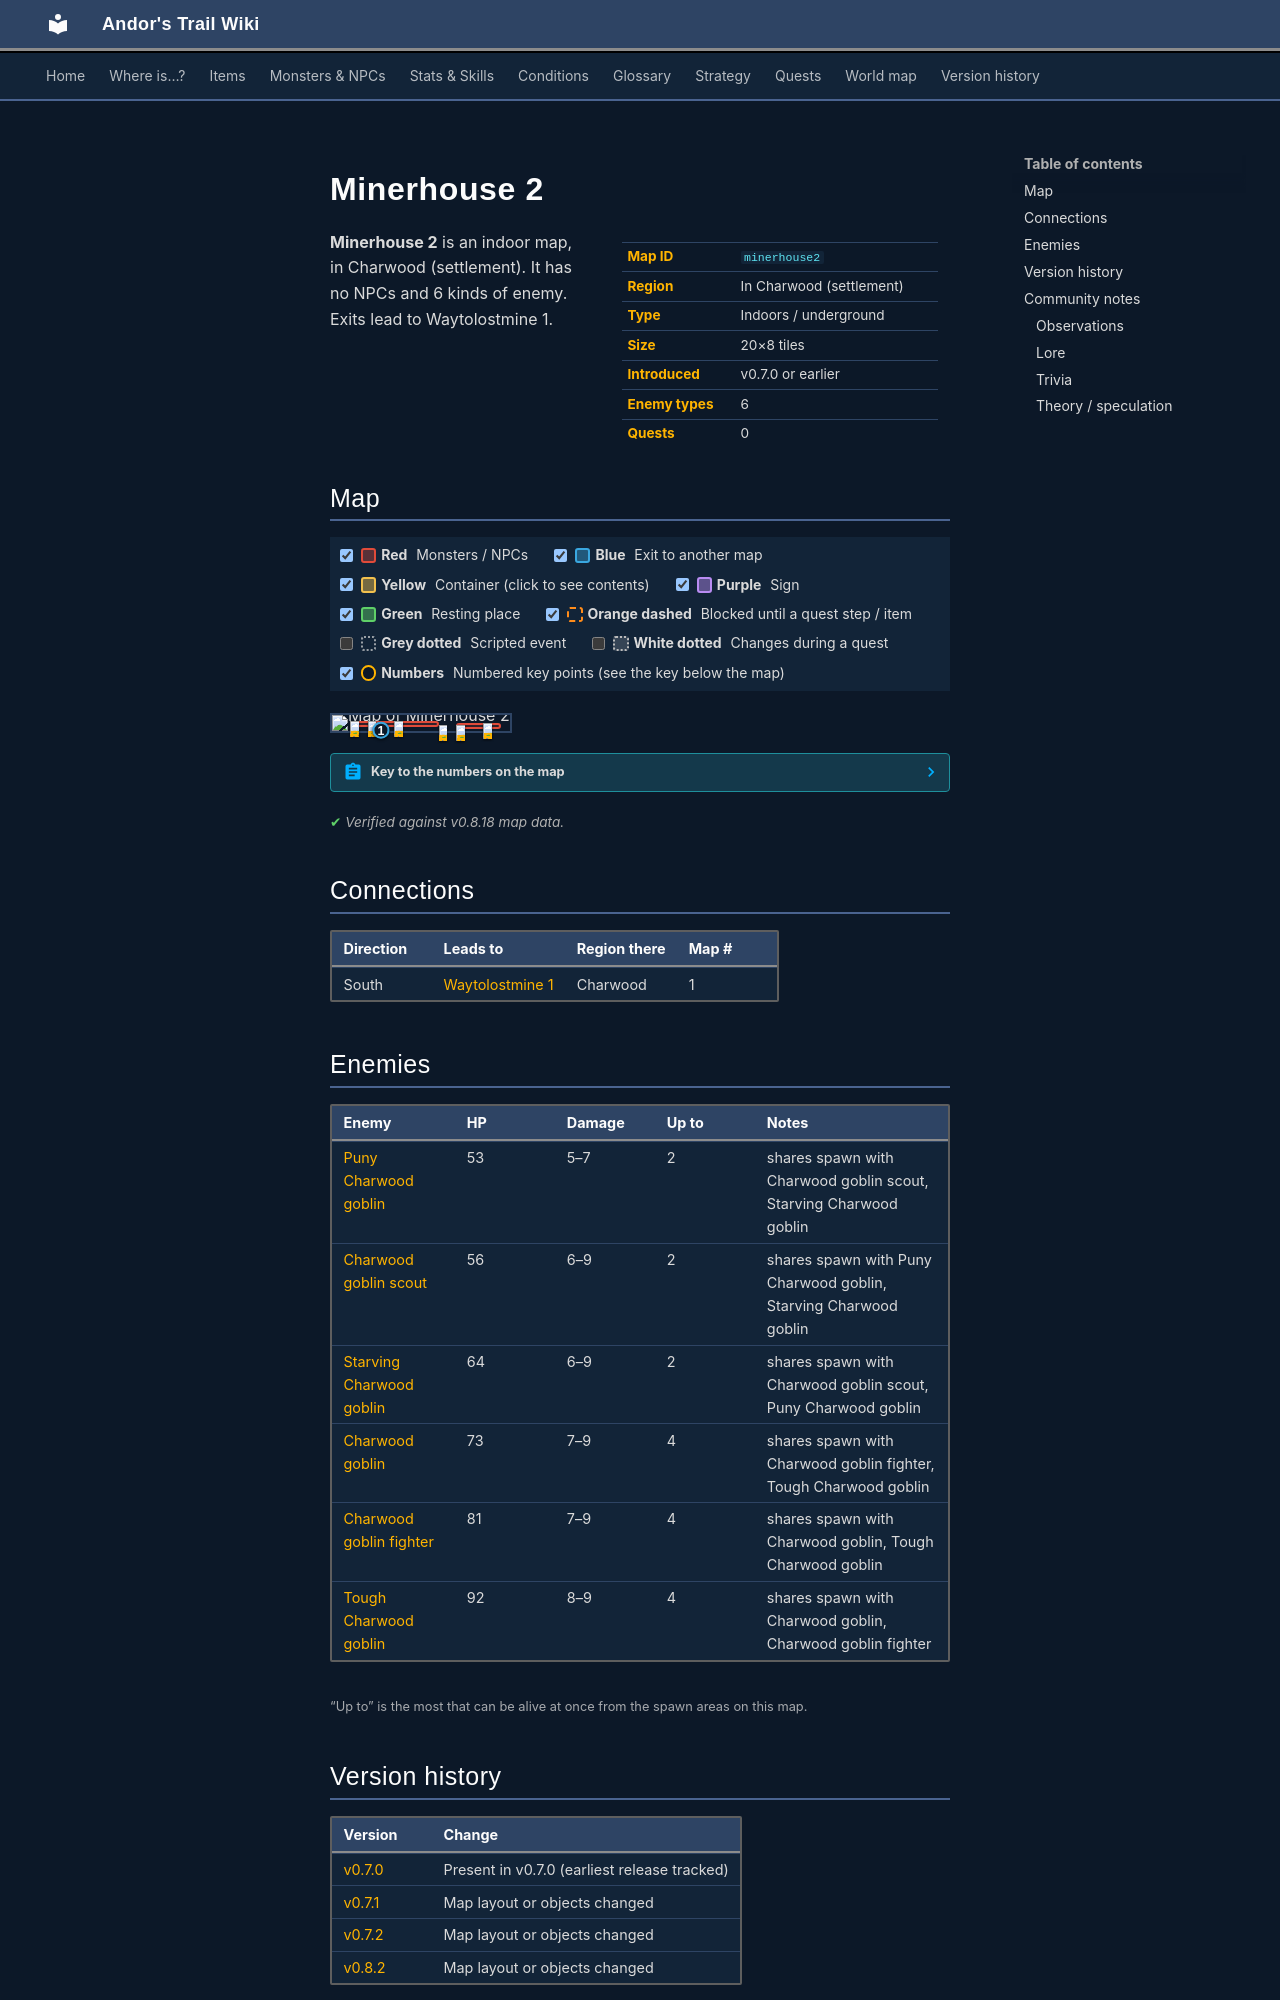

repository: asdfghjkl628/Andor-s-Trail-Wikiiii · page: maps/minerhouse2/index.html · generator: mkdocs

---
description: "Minerhouse 2 is an indoor location in Andor's Trail, in Charwood (settlement). Enemies: Puny Charwood goblin, Charwood goblin scout, Starving Charwood goblin, Charwood goblin, Charwood goblin fighter. Exits to Waytolostmine 1."
---

# Minerhouse 2

<div class="infobox" markdown>

| | |
|---|---|
| **Map ID** | `minerhouse2` |
| **Region** | In Charwood (settlement) |
| **Type** | Indoors / underground |
| **Size** | 20×8 tiles |
| **Introduced** | v0.7.0 or earlier |
| **Enemy types** | 6 |
| **Quests** | 0 |

</div>

**Minerhouse 2** is an indoor map, in Charwood (settlement). It has no NPCs and 6 kinds of enemy. Exits lead to Waytolostmine 1.

## Map

<div class="map-legend" markdown="0"><label class="lg"><input type="checkbox" data-t="spawn" checked><span class="sw sw-spawn"></span><b>Red</b>&nbsp;Monsters / NPCs</label><label class="lg"><input type="checkbox" data-t="mapchange" checked><span class="sw sw-mapchange"></span><b>Blue</b>&nbsp;Exit to another map</label><label class="lg"><input type="checkbox" data-t="container" checked><span class="sw sw-container"></span><b>Yellow</b>&nbsp;Container (click to see contents)</label><label class="lg"><input type="checkbox" data-t="sign" checked><span class="sw sw-sign"></span><b>Purple</b>&nbsp;Sign</label><label class="lg"><input type="checkbox" data-t="rest" checked><span class="sw sw-rest"></span><b>Green</b>&nbsp;Resting place</label><label class="lg"><input type="checkbox" data-t="key" checked><span class="sw sw-key"></span><b>Orange dashed</b>&nbsp;Blocked until a quest step / item</label><label class="lg"><input type="checkbox" data-t="script"><span class="sw sw-script"></span><b>Grey dotted</b>&nbsp;Scripted event</label><label class="lg"><input type="checkbox" data-t="replace"><span class="sw sw-replace"></span><b>White dotted</b>&nbsp;Changes during a quest</label><label class="lg"><input type="checkbox" data-t="pin" checked><span class="sw sw-pin"></span><b>Numbers</b>&nbsp;Numbered key points (see the key below the map)</label></div>

<div class="map-wrap hide-script hide-replace" markdown="0"><img src="../../assets/maps/minerhouse2.webp" alt="Map of Minerhouse 2" width="640" height="256" loading="lazy"><a id="place-south" class="mo mo-mapchange" href="../waytolostmine1/#place-minerhouse2" title="Exit to Waytolostmine 1" style="left:25.000%;top:87.500%;width:5.000%;height:12.500%"></a><span class="mo mo-spawn" title="Spawns: Charwood goblin, Charwood goblin fighter, Tough Charwood goblin" style="left:10.000%;top:37.500%;width:50.000%;height:37.500%"></span><span class="mo mo-spawn" title="Spawns: Charwood goblin, Charwood goblin fighter, Tough Charwood goblin" style="left:60.000%;top:62.500%;width:5.000%;height:12.500%"></span><span class="mo mo-spawn" title="Spawns: Charwood goblin scout, Puny Charwood goblin, Starving Charwood goblin" style="left:70.000%;top:50.000%;width:25.000%;height:37.500%"></span><a class="mob" href="../../monsters/charwdg5/" title="Charwood goblin fighter" style="left:10.000%;top:37.500%;width:5.000%;height:12.500%"><img src="../../assets/icons/monsters/monsters_rltiles4_21.png" alt="Charwood goblin fighter"></a><a class="mob" href="../../monsters/charwdg5/" title="Charwood goblin fighter" style="left:35.000%;top:37.500%;width:5.000%;height:12.500%"><img src="../../assets/icons/monsters/monsters_rltiles4_21.png" alt="Charwood goblin fighter"></a><a class="mob" href="../../monsters/charwdg6/" title="Tough Charwood goblin" style="left:20.000%;top:37.500%;width:5.000%;height:12.500%"><img src="../../assets/icons/monsters/monsters_rltiles4_21.png" alt="Tough Charwood goblin"></a><a class="mob" href="../../monsters/charwdg5/" title="Charwood goblin fighter" style="left:60.000%;top:62.500%;width:5.000%;height:12.500%"><img src="../../assets/icons/monsters/monsters_rltiles4_21.png" alt="Charwood goblin fighter"></a><a class="mob" href="../../monsters/charwdg1/" title="Puny Charwood goblin" style="left:85.000%;top:50.000%;width:5.000%;height:12.500%"><img src="../../assets/icons/monsters/monsters_rltiles4_17.png" alt="Puny Charwood goblin"></a><a class="mob" href="../../monsters/charwdg1/" title="Puny Charwood goblin" style="left:70.000%;top:62.500%;width:5.000%;height:12.500%"><img src="../../assets/icons/monsters/monsters_rltiles4_17.png" alt="Puny Charwood goblin"></a><a class="pin pin-exit" href="#key-1" style="left:27.500%;top:93.750%" title="Exit (south): to [Waytolostmine 1](waytolostmine1.md)">1</a></div>

??? abstract "Key to the numbers on the map"

    | # | What | Details |
    |---|---|---|
    | <span id="key-1"></span>1 | Exit (south) | to [Waytolostmine 1](waytolostmine1.md) |


<p class="verified">Verified against v0.8.18 map data.</p>

## Connections

| Direction | Leads to | Region there | Map # |
|---|---|---|---|
| South | [Waytolostmine 1](waytolostmine1.md) | Charwood | 1 |

## Enemies

| Enemy | HP | Damage | Up to | Notes |
|---|---|---|---|---|
| [Puny Charwood goblin](../monsters/charwdg1.md) | 53 | 5–7 | 2 | shares spawn with Charwood goblin scout, Starving Charwood goblin |
| [Charwood goblin scout](../monsters/charwdg2.md) | 56 | 6–9 | 2 | shares spawn with Puny Charwood goblin, Starving Charwood goblin |
| [Starving Charwood goblin](../monsters/charwdg3.md) | 64 | 6–9 | 2 | shares spawn with Charwood goblin scout, Puny Charwood goblin |
| [Charwood goblin](../monsters/charwdg4.md) | 73 | 7–9 | 4 | shares spawn with Charwood goblin fighter, Tough Charwood goblin |
| [Charwood goblin fighter](../monsters/charwdg5.md) | 81 | 7–9 | 4 | shares spawn with Charwood goblin, Tough Charwood goblin |
| [Tough Charwood goblin](../monsters/charwdg6.md) | 92 | 8–9 | 4 | shares spawn with Charwood goblin, Charwood goblin fighter |

<small>“Up to” is the most that can be alive at once from the spawn areas on this map.</small>


## Version history

| Version | Change |
|---|---|
| [v0.7.0](../versions/0.7.0.md) | Present in v0.7.0 (earliest release tracked) |
| [v0.7.1](../versions/0.7.1.md) | Map layout or objects changed |
| [v0.7.2](../versions/0.7.2.md) | Map layout or objects changed |
| [v0.8.2](../versions/0.8.2.md) | Map layout or objects changed |

<p class="verified">Verified against v0.8.18 and every earlier release back to v0.7.0 (game data compared release by release).</p>


## Community notes

<small>Written by players, not generated from game data. **Observations**: what players notice in-game · **Lore**: the in-world story · **Trivia**: real-world facts, references, development history · **Theory / speculation**: unconfirmed ideas; may just be unfinished content</small>
